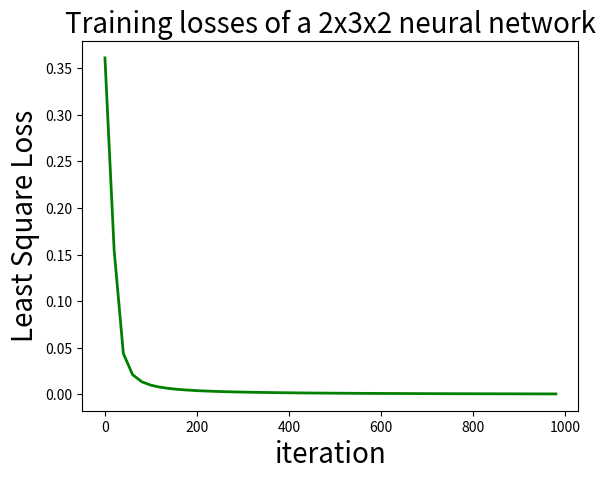

Recreate this plot in Python.
# -*- coding: utf-8 -*-

"""

A Step by Step Back propagation Example.

[redacted]
[redacted]
[redacted]
"""
import numpy as np


def neuron_create(num_inputs, activation, bias, layer_id, neuron_id):
    """
    Create a neuron.
    :param num_inputs: input dimension
    :param activation: activation function.
    :param bias: bias for this activation.
    :param layer_id:
    :param neuron_id:
    :return:
    """
    return {'weights': np.zeros(num_inputs),
            'inputs': np.zeros(num_inputs),
            'bias': np.random.random() if bias is None else bias,
            'output': 0.0,
            'activation': activation,
            'layer_id': layer_id,
            'neuron_id': neuron_id}


def neuron_cal_output(neuron, inputs=None):
    """
    Given the neuron[inputs, weights, and a bias], it calculates the output of this neuron.
    :param inputs
    :param neuron:
    :return:
    """
    # update the inputs
    if inputs is not None:
        neuron['inputs'] = np.asarray(inputs)
    total_net_input = np.dot(neuron['inputs'], neuron['weights']) + neuron['bias']
    if neuron['activation'] == 'sigmoid':
        neuron['output'] = 1. / (1. + np.exp(-total_net_input))
        return neuron['output']
    elif neuron['activation'] == 'tanh':
        neuron['output'] = 1. / (1. + np.exp(-total_net_input))
        return neuron['output']
    elif neuron['activation'] == 'linear':
        neuron['output'] = total_net_input
        return neuron['output']
    else:
        return neuron['output']


def neuron_cal_error(neuron, target_output, loss='least_square'):
    """
    Given a target value, it calculates the error of this neuron.
    :param neuron
    :param target_output
    :param loss:
    :return:
    """
    pred_output = neuron_cal_output(neuron)
    if loss == 'least_square':
        return 0.5 * (target_output - pred_output) ** 2
    else:
        return 0.5 * (target_output - pred_output) ** 2


def neuron_cal_pd_error_wrt_total_net_input(neuron, target_output):
    """
    # Determine how much the neuron's total input has to change to move closer to the expected output
    # Now that we have the partial derivative of the error with respect to the output (∂E/∂yⱼ) and
    # the derivative of the output with respect to the total net input (dyⱼ/dzⱼ) we can calculate
    # the partial derivative of the error with respect to the total net input.
    # This value is also known as the delta (δ) [1]
    # δ = ∂E/∂zⱼ = ∂E/∂yⱼ * dyⱼ/dzⱼ
    :return:
    """
    output = neuron_cal_output(neuron)
    # The partial derivative of the error with respect to actual output then is calculated by:
    # = 2 * 0.5 * (target output - actual output) ^ (2 - 1) * -1
    # = -(target output - actual output). The Wikipedia article on backpropagation [1] simplifies to
    # the following, but most other learning material does not [2]
    # = actual output - target output. Alternative, you can use (target - output), but then need to add it during
    # backpropagation [3]. Note that the actual output of the output neuron is often written as yⱼ and target output
    # as tⱼ so: = ∂E/∂yⱼ = -(tⱼ - yⱼ)
    pd_error_wrt_output = -(target_output - output)
    # The total net input into the neuron is squashed using logistic function to calculate the neuron's output:
    # yⱼ = φ = 1 / (1 + e^(-zⱼ)). Note that where ⱼ represents the output of the neurons in whatever layer we're
    # looking at and ᵢ represents the layer below it. The derivative (not partial derivative since there is only
    # one variable) of the output then is: dyⱼ/dzⱼ = yⱼ * (1 - yⱼ)
    pd_total_net_input_wrt_input = output * (1. - output)
    return pd_error_wrt_output * pd_total_net_input_wrt_input


def neuron_cal_pd_total_net_input_wrt_input(neuron):
    """
    The derivative of the sigmoid function.
    :param neuron: a sigmoid neuron.
    :return:
    """
    return neuron['output'] * (1. - neuron['output'])


def neuron_cal_pd_total_net_input_wrt_weight(neuron, index):
    """
    # The total net input is the weighted sum of all the inputs to the neuron and their respective weights:
    # = zⱼ = netⱼ = x₁w₁ + x₂w₂ .... The partial derivative of the total net input with respective to a given weight
    # (with everything else held constant) then is: = ∂zⱼ/∂wᵢ = some constant + 1 * xᵢw₁^(1-0) + some constant ... = xᵢ
    :return:
    """
    return neuron['inputs'][index]


def neural_network_create(num_inputs, num_hidden, num_outputs,
                          hidden_layer_weights=None, hidden_layer_bias=None,
                          output_layer_weights=None, output_layer_bias=None):
    hidden_layer = {'num_neurons': num_hidden,
                    'neurons': [neuron_create(num_inputs, 'sigmoid', hidden_layer_bias, 1, _)
                                for _ in range(num_hidden)]}
    output_layer = {'num_neurons': num_outputs,
                    'neurons': [neuron_create(num_hidden, 'sigmoid', output_layer_bias, 2, _)
                                for _ in range(num_outputs)]}
    # initialize weights from inputs to hidden layer neurons
    weight_num = 0
    for h in range(hidden_layer['num_neurons']):
        for i in range(num_inputs):
            if not hidden_layer_weights:
                hidden_layer['neurons'][h]['weights'][i] = np.random.random()
            else:
                hidden_layer['neurons'][h]['weights'][i] = hidden_layer_weights[weight_num]
            weight_num += 1
    # initialize weights from hidden layer neurons to output layer neurons
    weight_num = 0
    for o in range(output_layer['num_neurons']):
        for h in range(hidden_layer['num_neurons']):
            if not output_layer_weights:
                output_layer['neurons'][o]['weights'][h] = np.random.random()
            else:
                output_layer['neurons'][o]['weights'][h] = output_layer_weights[weight_num]
            weight_num += 1
    neural_network = {'num_inputs': num_inputs,
                      'num_hidden': num_hidden,
                      'num_outputs': num_outputs,
                      'hidden_layer': hidden_layer,
                      'output_layer': output_layer}
    print('created a new neural networks and finished the initialization ...')
    return neural_network


def neural_network_feed_forward(neural_network, train_xi):
    """
    Calculate the predicted value by this neural network.
    :param neural_network:
    :param train_xi:
    :return:
    """
    hidden_layer = neural_network['hidden_layer']
    output_layer = neural_network['output_layer']
    # hidden layer feeds forward activation.
    hidden_layer_outputs = np.zeros(hidden_layer['num_neurons'])
    for index, neuron in enumerate(hidden_layer['neurons']):
        hidden_layer_outputs[index] = neuron_cal_output(neuron, train_xi)
    # output layer feeds forward activation.
    outputs = np.zeros(hidden_layer['num_neurons'])
    for index, neuron in enumerate(output_layer['neurons']):
        outputs[index] = neuron_cal_output(neuron, hidden_layer_outputs)
    # final prediction
    return outputs


def neural_network_train(neural_network, train_x, train_y, learning_rate):
    """
    The training process of this neural network.
    :param neural_network:
    :param train_x:
    :param train_y:
    :param learning_rate:
    :return:
    """
    neural_network_feed_forward(neural_network, train_x)
    # 1. Output neuron deltas
    output_layer = neural_network['output_layer']
    pd_errors_wrt_output_neuron_total_net_input = np.zeros(output_layer['num_neurons'])
    for o in range(output_layer['num_neurons']):  # ∂E/∂zⱼ
        pd = neuron_cal_pd_error_wrt_total_net_input(output_layer['neurons'][o], target_output=train_y[o])
        pd_errors_wrt_output_neuron_total_net_input[o] = pd
    # 2. Hidden neuron deltas
    hidden_layer = neural_network['hidden_layer']
    pd_errors_wrt_hidden_neuron_total_net_input = np.zeros(hidden_layer['num_neurons'])
    for h in range(hidden_layer['num_neurons']):
        # We need to calculate the derivative of the error with respect to the output of each hidden layer neuron
        # dE/dyⱼ = Σ ∂E/∂zⱼ * ∂z/∂yⱼ = Σ ∂E/∂zⱼ * wᵢⱼ
        d_error_wrt_hidden_neuron_output = 0
        for o in range(output_layer['num_neurons']):
            d = pd_errors_wrt_output_neuron_total_net_input[o] * output_layer['neurons'][o]['weights'][h]
            d_error_wrt_hidden_neuron_output += d
        # ∂E/∂zⱼ = dE/dyⱼ * ∂zⱼ/∂
        pd = d_error_wrt_hidden_neuron_output * neuron_cal_pd_total_net_input_wrt_input(hidden_layer['neurons'][h])
        pd_errors_wrt_hidden_neuron_total_net_input[h] = pd
    # 3. Update output neuron weights
    for o in range(output_layer['num_neurons']):
        for w_ho in range(len(output_layer['neurons'][o]['weights'])):
            # ∂Eⱼ/∂wᵢⱼ = ∂E/∂zⱼ * ∂zⱼ/∂wᵢⱼ
            pd = neuron_cal_pd_total_net_input_wrt_weight(output_layer['neurons'][o], w_ho)
            pd_error_wrt_weight = pd_errors_wrt_output_neuron_total_net_input[o] * pd
            # Δw = α * ∂Eⱼ/∂wᵢ
            output_layer['neurons'][o]['weights'][w_ho] -= learning_rate * pd_error_wrt_weight
    # 4. Update hidden neuron weights
    for h in range(hidden_layer['num_neurons']):
        for w_ih in range(len(hidden_layer['neurons'][h]['weights'])):
            # ∂Eⱼ/∂wᵢ = ∂E/∂zⱼ * ∂zⱼ/∂wᵢ
            pd = neuron_cal_pd_total_net_input_wrt_weight(hidden_layer['neurons'][h], w_ih)
            pd_error_wrt_weight = pd_errors_wrt_hidden_neuron_total_net_input[h] * pd
            # Δw = α * ∂Eⱼ/∂wᵢ
            hidden_layer['neurons'][h]['weights'][w_ih] -= learning_rate * pd_error_wrt_weight


def neural_network_total_error(neural_network, train_x, train_y):
    """
    The predicted error of this neural network.
    :param neural_network:
    :param train_x:
    :param train_y:
    :return:
    """
    assert len(train_x) == len(train_y)
    total_error = 0
    for t in range(len(train_x)):
        output = neural_network_feed_forward(neural_network, train_x[t])
        output_layer = neural_network['output_layer']
        for o in range(len(train_y[t])):
            total_error += neuron_cal_error(output_layer['neurons'][o], train_y[t][o])
    return total_error


def test_example_1():
    """
    This is a regression task. This test is the original example.
    Here we have a 2x2 neural network.
    :return:
    """
    num_inputs = 2
    num_hidden = 2
    num_outputs = 2
    hidden_layer_weights = [0.15, 0.2, 0.25, 0.3]
    hidden_layer_bias = 0.35
    output_layer_weights = [0.4, 0.45, 0.5, 0.55]
    output_layer_bias = 0.6
    nn = neural_network_create(num_inputs=num_inputs, num_hidden=num_hidden, num_outputs=num_outputs,
                               hidden_layer_weights=hidden_layer_weights, hidden_layer_bias=hidden_layer_bias,
                               output_layer_weights=output_layer_weights, output_layer_bias=output_layer_bias)
    train_losses = []
    learning_rate = 0.5
    train_x = [[0.05, 0.1]]
    train_y = [[0.01, 0.99]]
    for i in range(1000):
        train_xi, train_yi = train_x[0], train_y[0]
        neural_network_train(nn, train_x=train_xi, train_y=train_yi, learning_rate=learning_rate)
        if i % 50 == 0:
            cur_loss = neural_network_total_error(nn, train_x=train_x, train_y=train_y)
            train_losses.append(cur_loss)
            print(i, round(train_losses[-1], 9))
    import matplotlib.pyplot as plt
    plt.plot(train_losses)
    plt.show()
    return np.asarray(train_losses)


def test_example_2():
    """
    This is a regression task. This test is the example provided in our slides.
    Here we have a 3x2 neural network.
    :return:
    """
    num_inputs = 2
    num_hidden = 3
    num_outputs = 2
    hidden_layer_weights = [0.15, 0.2, 0.25, 0.3, 0.35, 0.4]
    hidden_layer_bias = 0.45
    output_layer_weights = [0.5, 0.55, 0.6, 0.65, 0.7, 0.75]
    output_layer_bias = 0.8
    nn = neural_network_create(num_inputs=num_inputs, num_hidden=num_hidden, num_outputs=num_outputs,
                               hidden_layer_weights=hidden_layer_weights, hidden_layer_bias=hidden_layer_bias,
                               output_layer_weights=output_layer_weights, output_layer_bias=output_layer_bias)
    train_losses = []
    train_x = [[0.05, 0.1]]
    train_y = [[0.01, 0.99]]
    for i in range(1000):
        train_xi, train_yi = train_x[0], train_y[0]
        neural_network_train(nn, train_x=train_xi, train_y=train_yi, learning_rate=.5)
        if i % 20 == 0:
            cur_loss = neural_network_total_error(nn, train_x=train_x, train_y=train_y)
            train_losses.append((i, cur_loss))
            print(i, train_losses[-1])
    import matplotlib.pyplot as plt
    plt.plot([_[0] for _ in train_losses], [_[1] for _ in train_losses],
             label='training loss', color='green', linewidth=2.)
    plt.title('Training losses of a 2x3x2 neural network', fontsize=20.)
    plt.xlabel('iteration', fontsize=20.)
    plt.ylabel('Least Square Loss', fontsize=20.)
    plt.show()
    return np.asarray(train_losses)


def test_example_3():
    """
    This is a classification task. This test is the example provided in the original code.
    Here we have a 5x1 neural network.
    The training examples are the XOR operations.
    x1 x2 y
    0  0  0
    0  1  1
    1  0  1
    1  1  0
    :return:
    """
    num_inputs = 2
    num_hidden = 5
    num_outputs = 1
    nn = neural_network_create(num_inputs=num_inputs, num_hidden=num_hidden, num_outputs=num_outputs)
    train_losses = []
    learning_rate = 0.5
    train_x = [[0, 0], [0, 1], [1, 0], [1, 1]]
    train_y = [[0], [1], [1], [0]]
    for i in range(10000):
        rand_tr_index = np.random.randint(0, 4)
        train_xi, train_yi = train_x[rand_tr_index], train_y[rand_tr_index]
        neural_network_train(nn, train_x=train_xi, train_y=train_yi, learning_rate=learning_rate)
        if i % 50 == 0:
            cur_loss = neural_network_total_error(nn, train_x=train_x, train_y=train_y)
            train_losses.append(cur_loss)
            print(i, round(train_losses[-1], 9))
    import matplotlib.pyplot as plt
    plt.plot(train_losses)
    plt.show()
    return np.asarray(train_losses)


if __name__ == '__main__':
    test_example_2()
